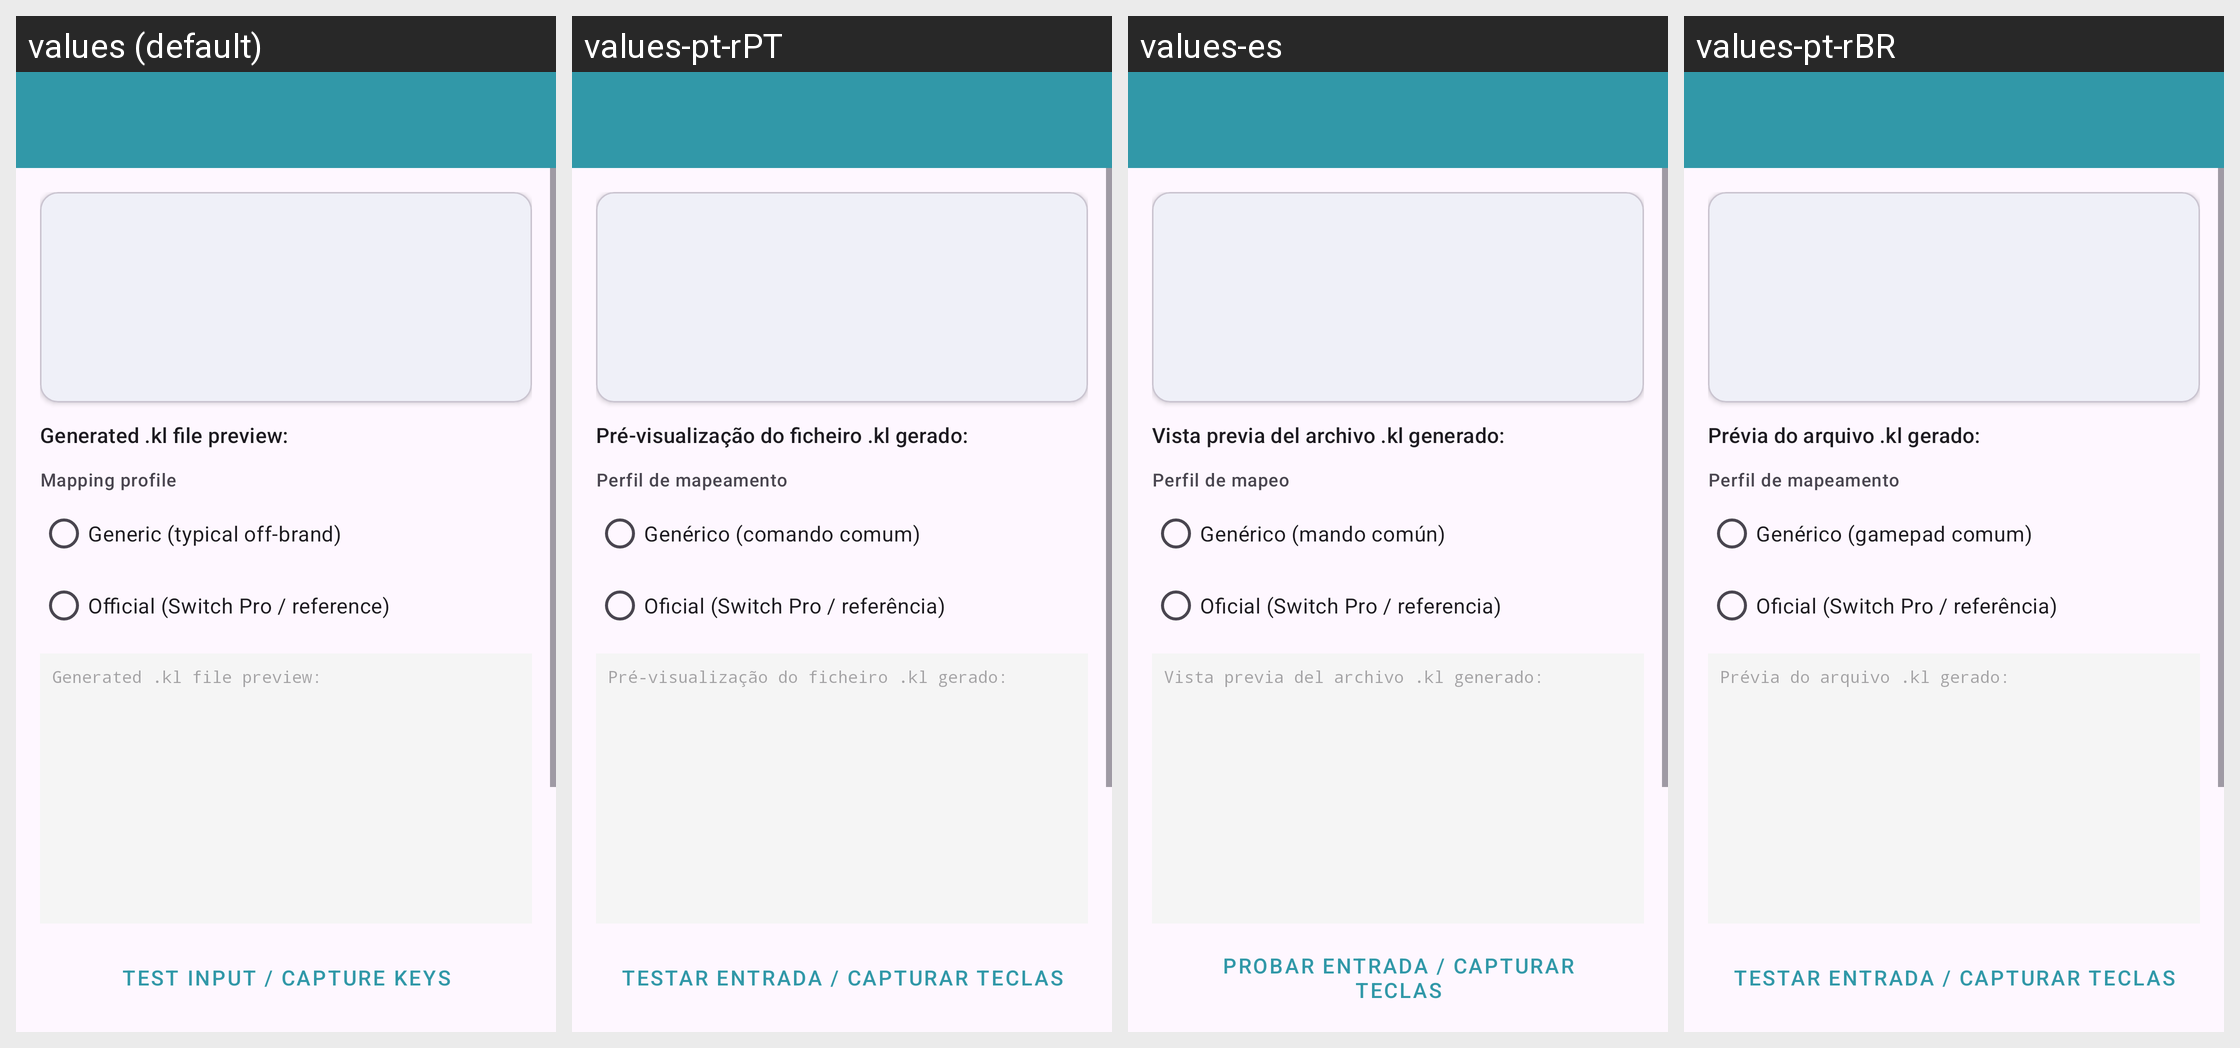

Locale-by-locale string values for the Android screen shown in this grid:
Android screen res/layout/activity_device_detail.xml rendered under 4 locales, left to right: values (default), values-pt-rPT, values-es, values-pt-rBR. Device: Nexus 5 (rendered at 1080×1920; each locale shown at half size, 540×960, under a caption strip naming it); theme Theme.GamepadKLFixer.
Strings drawn on this screen, with the default value and each locale's value (text and hints the layout hard-codes, and strings that could not be matched under every locale, appear in the picture but are not listed):

kl_preview
  values: Generated .kl file preview:
  values-pt-rPT: Pré-visualização do ficheiro .kl gerado:
  values-es: Vista previa del archivo .kl generado:
  values-pt-rBR: Prévia do arquivo .kl gerado:

profile_label
  values: Mapping profile
  values-pt-rPT: Perfil de mapeamento
  values-es: Perfil de mapeo
  values-pt-rBR: Perfil de mapeamento

profile_generic
  values: Generic (typical off-brand)
  values-pt-rPT: Genérico (comando comum)
  values-es: Genérico (mando común)
  values-pt-rBR: Genérico (gamepad comum)

profile_official_switch_pro
  values: Official (Switch Pro / reference)
  values-pt-rPT: Oficial (Switch Pro / referência)
  values-es: Oficial (Switch Pro / referencia)
  values-pt-rBR: Oficial (Switch Pro / referência)

test_input_btn
  values: Test Input / Capture Keys
  values-pt-rPT: Testar Entrada / Capturar Teclas
  values-es: Probar Entrada / Capturar Teclas
  values-pt-rBR: Testar Entrada / Capturar Teclas
